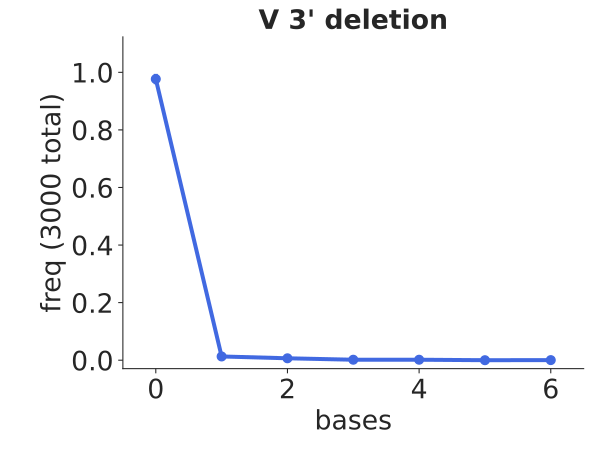

Source data for this figure (header and first rows):
bin_low_edge, contents, binlabel, error
-1.5, 0.0, , 0.0
-0.5, 0.9767, , 0.01804
0.5, 0.013, , 0.002082
1.5, 0.006667, , 0.001491
2.5, 0.001667, , 0.0007454
3.5, 0.001667, , 0.0007454
4.5, 0.0, , 0.0
5.5, 0.0003333, , 0.0003333
6.5, 0.0, , 0.0
